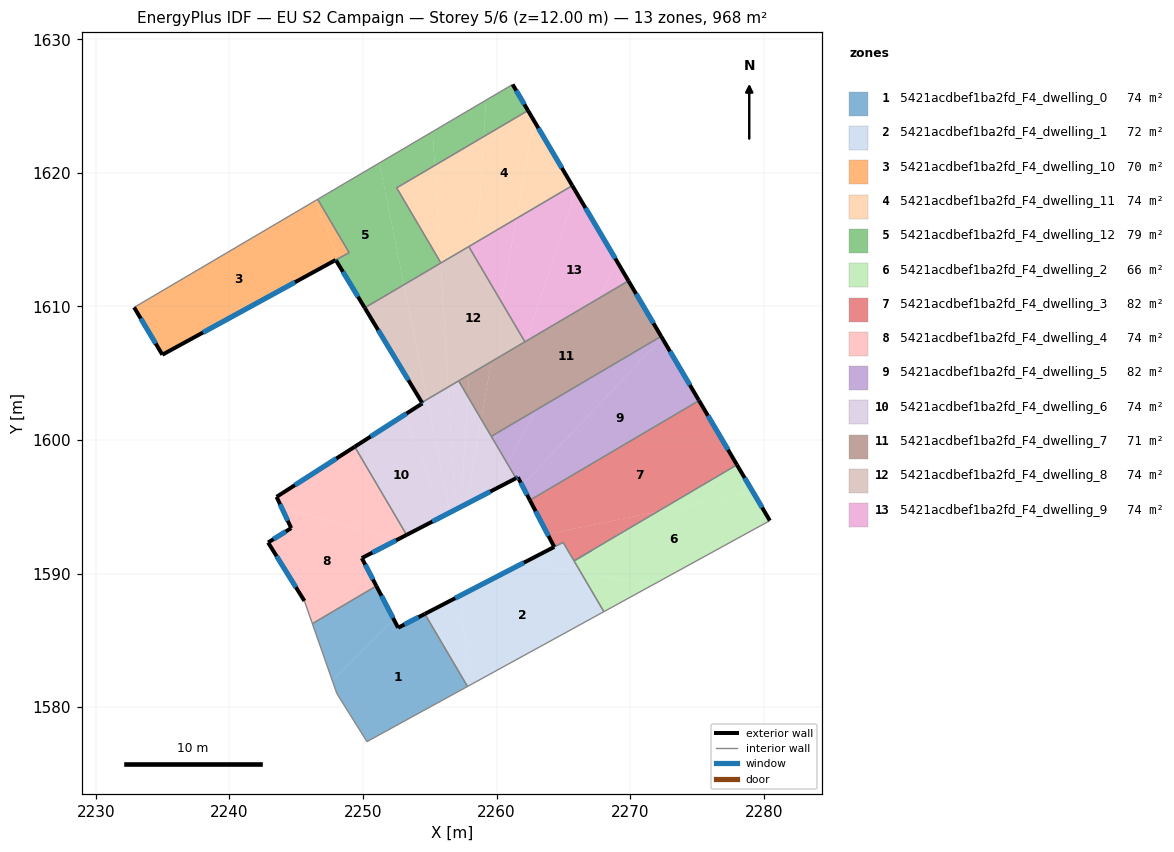
=== STOREY PLAN SPEC (per zone: floor XY polygon, exterior-wall plan segments, windows/doors) ===
zone 1: 5421acdbef1ba2fd_F4_dwelling_0  (74.5 m²)
  floor: (2254.62, 1586.97) (2257.82, 1581.54) (2250.29, 1577.42) (2248.04, 1581.02) (2247.69, 1582.00) (2252.31, 1586.55) (2252.63, 1585.94)
  floor: (2251.00, 1589.07) (2252.31, 1586.55) (2247.69, 1582.00) (2246.21, 1586.25)
  exterior wall: (2252.63, 1585.94) – (2251.00, 1589.07)  [3.5 m]
    window: (2252.25, 1586.68) – (2251.38, 1588.33)  [3.0 m²]
  exterior wall: (2254.62, 1586.97) – (2252.63, 1585.94)  [2.2 m]
    window: (2254.16, 1586.73) – (2253.10, 1586.18)  [1.9 m²]
  interior walls: 5
zone 2: 5421acdbef1ba2fd_F4_dwelling_1  (71.7 m²)
  floor: (2266.32, 1590.06) (2268.03, 1587.14) (2257.87, 1581.57) (2257.35, 1588.39) (2261.97, 1590.78)
  floor: (2257.35, 1588.39) (2257.87, 1581.57) (2257.82, 1581.54) (2254.62, 1586.97)
  floor: (2266.82, 1591.55) (2265.80, 1590.95) (2266.32, 1590.06) (2261.97, 1590.78) (2264.98, 1592.33) (2265.79, 1590.95)
  exterior wall: (2264.32, 1591.99) – (2254.62, 1586.97)  [10.9 m]
    window: (2262.04, 1590.81) – (2256.90, 1588.15)  [9.2 m²]
  interior walls: 7
zone 3: 5421acdbef1ba2fd_F4_dwelling_10  (69.8 m²)
  floor: (2246.41, 1617.91) (2248.11, 1613.56) (2234.97, 1606.38) (2232.86, 1609.93)
  floor: (2246.60, 1618.02) (2248.96, 1614.02) (2248.11, 1613.56) (2246.41, 1617.91) (2246.46, 1617.93)
  exterior wall: (2234.97, 1606.38) – (2247.95, 1613.48)  [14.8 m]
    window: (2238.02, 1608.05) – (2244.91, 1611.81)  [12.5 m²]
  exterior wall: (2232.86, 1609.93) – (2234.97, 1606.38)  [4.1 m]
    window: (2233.36, 1609.09) – (2234.48, 1607.22)  [3.5 m²]
  interior walls: 3
zone 4: 5421acdbef1ba2fd_F4_dwelling_11  (74.5 m²)
  floor: (2262.35, 1624.67) (2262.76, 1623.96) (2261.47, 1616.58) (2258.56, 1614.86) (2259.04, 1622.72)
  floor: (2259.04, 1622.72) (2258.56, 1614.86) (2255.83, 1613.25) (2255.81, 1613.30) (2255.37, 1620.55)
  floor: (2262.76, 1623.96) (2265.67, 1619.04) (2261.47, 1616.58)
  floor: (2255.37, 1620.55) (2255.81, 1613.30) (2252.52, 1618.88)
  exterior wall: (2265.67, 1619.04) – (2262.35, 1624.67)  [6.5 m]
    window: (2264.89, 1620.36) – (2263.13, 1623.35)  [5.5 m²]
  interior walls: 4
zone 5: 5421acdbef1ba2fd_F4_dwelling_12  (79.1 m²)
  floor: (2251.22, 1620.74) (2253.06, 1611.62) (2250.13, 1609.89) (2248.47, 1612.63) (2248.11, 1613.56) (2248.96, 1614.02) (2246.60, 1618.02) (2246.62, 1618.03)
  floor: (2255.22, 1623.09) (2255.37, 1620.55) (2252.52, 1618.88) (2255.81, 1613.30) (2255.81, 1613.24) (2253.06, 1611.62) (2251.22, 1620.74)
  floor: (2248.11, 1613.56) (2248.47, 1612.63) (2247.99, 1613.42) (2247.96, 1613.48)
  floor: (2259.21, 1625.45) (2259.04, 1622.72) (2255.37, 1620.55) (2255.22, 1623.09)
  floor: (2261.20, 1626.62) (2262.35, 1624.67) (2259.04, 1622.72) (2259.21, 1625.45)
  exterior wall: (2262.35, 1624.67) – (2261.20, 1626.62)  [2.3 m]
    window: (2262.08, 1625.12) – (2261.47, 1626.16)  [1.9 m²]
  exterior wall: (2247.99, 1613.42) – (2250.13, 1609.89)  [4.1 m]
    window: (2248.49, 1612.59) – (2249.63, 1610.72)  [3.5 m²]
  exterior wall: (2247.96, 1613.48) – (2247.99, 1613.42)  [0.1 m]
    window: (2247.97, 1613.47) – (2247.99, 1613.44)  [0.1 m²]
  interior walls: 6
zone 6: 5421acdbef1ba2fd_F4_dwelling_2  (65.6 m²)
  floor: (2279.20, 1596.10) (2280.46, 1593.96) (2271.72, 1589.17) (2266.33, 1590.06) (2265.80, 1590.95) (2272.05, 1594.63)
  floor: (2271.72, 1589.17) (2268.04, 1587.15) (2266.33, 1590.06)
  floor: (2277.99, 1598.14) (2279.20, 1596.10) (2272.05, 1594.63)
  exterior wall: (2280.46, 1593.96) – (2277.99, 1598.14)  [4.9 m]
    window: (2279.88, 1594.94) – (2278.57, 1597.16)  [4.1 m²]
  interior walls: 4
zone 7: 5421acdbef1ba2fd_F4_dwelling_3  (81.6 m²)
  floor: (2272.05, 1594.63) (2266.82, 1591.55) (2265.79, 1590.95) (2264.98, 1592.33) (2264.32, 1591.99) (2263.82, 1592.95)
  floor: (2275.16, 1602.95) (2277.99, 1598.14) (2265.79, 1590.95) (2266.82, 1591.55) (2272.05, 1594.63) (2263.82, 1592.95) (2262.49, 1595.49)
  exterior wall: (2277.99, 1598.14) – (2275.16, 1602.95)  [5.6 m]
    window: (2277.33, 1599.27) – (2275.82, 1601.82)  [4.7 m²]
  exterior wall: (2262.49, 1595.49) – (2264.32, 1591.99)  [3.9 m]
    window: (2262.92, 1594.67) – (2263.89, 1592.81)  [3.3 m²]
  interior walls: 5
zone 8: 5421acdbef1ba2fd_F4_dwelling_4  (74.5 m²)
  floor: (2252.55, 1592.53) (2249.91, 1591.16) (2251.00, 1589.07) (2246.21, 1586.25) (2245.61, 1587.95) (2242.89, 1592.32) (2244.62, 1593.40) (2243.91, 1594.92)
  floor: (2249.38, 1599.49) (2253.26, 1592.89) (2252.55, 1592.53) (2243.91, 1594.92) (2243.53, 1595.74)
  exterior wall: (2242.89, 1592.32) – (2245.61, 1587.95)  [5.1 m]
    window: (2243.53, 1591.29) – (2244.97, 1588.98)  [4.3 m²]
  exterior wall: (2244.62, 1593.40) – (2242.89, 1592.32)  [2.0 m]
    window: (2244.22, 1593.15) – (2243.30, 1592.57)  [1.7 m²]
  exterior wall: (2243.53, 1595.74) – (2244.62, 1593.40)  [2.6 m]
    window: (2243.78, 1595.19) – (2244.36, 1593.95)  [2.2 m²]
  exterior wall: (2249.38, 1599.49) – (2243.53, 1595.74)  [6.9 m]
    window: (2248.00, 1598.61) – (2244.90, 1596.62)  [5.9 m²]
  exterior wall: (2249.91, 1591.16) – (2253.26, 1592.89)  [3.8 m]
    window: (2250.70, 1591.56) – (2252.48, 1592.49)  [3.2 m²]
  exterior wall: (2251.00, 1589.07) – (2249.91, 1591.16)  [2.4 m]
    window: (2250.74, 1589.56) – (2250.16, 1590.67)  [2.0 m²]
  interior walls: 3
zone 9: 5421acdbef1ba2fd_F4_dwelling_5  (82.2 m²)
  floor: (2272.40, 1607.63) (2275.13, 1602.99) (2275.16, 1602.95) (2262.49, 1595.49) (2261.91, 1596.61)
  floor: (2272.32, 1607.76) (2272.40, 1607.63) (2261.91, 1596.61) (2261.59, 1597.21) (2261.45, 1597.13) (2260.79, 1598.25) (2263.00, 1602.27)
  floor: (2263.00, 1602.27) (2260.79, 1598.25) (2259.81, 1599.91) (2260.01, 1600.51)
  floor: (2260.01, 1600.51) (2259.81, 1599.91) (2259.60, 1600.27)
  exterior wall: (2261.45, 1597.13) – (2261.59, 1597.21)  [0.2 m]
    window: (2261.48, 1597.15) – (2261.56, 1597.19)  [0.1 m²]
  exterior wall: (2275.13, 1602.99) – (2272.32, 1607.76)  [5.5 m]
    window: (2274.47, 1604.11) – (2272.98, 1606.64)  [4.7 m²]
  exterior wall: (2275.16, 1602.95) – (2275.13, 1602.99)  [0.0 m]
  exterior wall: (2261.59, 1597.21) – (2262.49, 1595.49)  [1.9 m]
    window: (2261.81, 1596.80) – (2262.28, 1595.89)  [1.6 m²]
  interior walls: 3
zone 10: 5421acdbef1ba2fd_F4_dwelling_6  (74.5 m²)
  floor: (2253.09, 1601.88) (2256.04, 1594.33) (2253.26, 1592.89) (2249.38, 1599.49)
  floor: (2254.80, 1603.03) (2256.51, 1594.57) (2256.04, 1594.33) (2253.09, 1601.88) (2254.45, 1602.74) (2254.41, 1602.81)
  floor: (2257.16, 1604.42) (2257.84, 1603.27) (2257.32, 1595.00) (2256.92, 1594.79) (2256.37, 1603.96)
  floor: (2256.37, 1603.96) (2256.92, 1594.79) (2256.51, 1594.57) (2254.80, 1603.03)
  floor: (2257.84, 1603.27) (2258.85, 1601.55) (2257.75, 1595.21) (2257.32, 1595.00)
  floor: (2258.85, 1601.55) (2261.45, 1597.13) (2257.75, 1595.21)
  exterior wall: (2254.45, 1602.74) – (2249.38, 1599.49)  [6.0 m]
    window: (2253.26, 1601.98) – (2250.57, 1600.26)  [5.1 m²]
  exterior wall: (2254.41, 1602.81) – (2254.45, 1602.74)  [0.1 m]
    window: (2254.42, 1602.79) – (2254.44, 1602.76)  [0.1 m²]
  exterior wall: (2253.26, 1592.89) – (2261.45, 1597.13)  [9.2 m]
    window: (2255.19, 1593.89) – (2259.53, 1596.14)  [7.8 m²]
  interior walls: 4
zone 11: 5421acdbef1ba2fd_F4_dwelling_7  (71.2 m²)
  floor: (2257.94, 1604.88) (2257.84, 1603.27) (2257.16, 1604.42)
  floor: (2259.61, 1605.87) (2258.85, 1601.55) (2257.84, 1603.27) (2257.94, 1604.88)
  floor: (2269.87, 1611.91) (2272.32, 1607.76) (2259.60, 1600.27) (2258.85, 1601.55) (2259.61, 1605.87)
  exterior wall: (2272.32, 1607.76) – (2269.87, 1611.91)  [4.8 m]
    window: (2271.75, 1608.74) – (2270.45, 1610.94)  [4.1 m²]
  interior walls: 4
zone 12: 5421acdbef1ba2fd_F4_dwelling_8  (74.5 m²)
  floor: (2255.81, 1613.24) (2256.37, 1603.96) (2254.80, 1603.03) (2253.06, 1611.62)
  floor: (2257.92, 1614.48) (2262.12, 1607.35) (2256.37, 1603.96) (2255.81, 1613.24)
  floor: (2253.06, 1611.62) (2254.80, 1603.03) (2254.41, 1602.81) (2250.13, 1609.89)
  exterior wall: (2250.13, 1609.89) – (2254.41, 1602.81)  [8.3 m]
    window: (2251.13, 1608.23) – (2253.40, 1604.47)  [7.0 m²]
  interior walls: 5
zone 13: 5421acdbef1ba2fd_F4_dwelling_9  (74.5 m²)
  floor: (2265.89, 1618.66) (2269.07, 1613.28) (2267.57, 1610.55) (2262.25, 1607.42)
  floor: (2265.67, 1619.04) (2265.89, 1618.66) (2262.25, 1607.42) (2262.12, 1607.35) (2260.38, 1610.30) (2261.47, 1616.58)
  floor: (2269.07, 1613.28) (2269.87, 1611.91) (2267.57, 1610.55)
  floor: (2261.47, 1616.58) (2260.38, 1610.30) (2258.47, 1613.54) (2258.56, 1614.86)
  floor: (2258.56, 1614.86) (2258.47, 1613.54) (2257.92, 1614.48)
  exterior wall: (2269.87, 1611.91) – (2265.67, 1619.04)  [8.3 m]
    window: (2268.88, 1613.59) – (2266.65, 1617.37)  [7.0 m²]
  interior walls: 3

=== DERIVED (storey summary) ===
Building: EU S2 Campaign
Storey: 5 of 6  (floor level z = 12.00 m)
Storey gross floor area: 968.1 m²
Zones on this storey: 13
  - 5421acdbef1ba2fd_F4_dwelling_0: floor 74.5 m²; exterior wall 5.8 m (17.3 m²); 2 window(s) 4.9 m²; WWR 28.1%
  - 5421acdbef1ba2fd_F4_dwelling_1: floor 71.7 m²; exterior wall 10.9 m (32.7 m²); 1 window(s) 9.2 m²; WWR 28.1%
  - 5421acdbef1ba2fd_F4_dwelling_10: floor 69.8 m²; exterior wall 18.9 m (56.8 m²); 2 window(s) 16.0 m²; WWR 28.1%
  - 5421acdbef1ba2fd_F4_dwelling_11: floor 74.5 m²; exterior wall 6.5 m (19.6 m²); 1 window(s) 5.5 m²; WWR 28.1%
  - 5421acdbef1ba2fd_F4_dwelling_12: floor 79.1 m²; exterior wall 6.5 m (19.4 m²); 3 window(s) 5.4 m²; WWR 28.1%
  - 5421acdbef1ba2fd_F4_dwelling_2: floor 65.6 m²; exterior wall 4.9 m (14.6 m²); 1 window(s) 4.1 m²; WWR 28.1%
  - 5421acdbef1ba2fd_F4_dwelling_3: floor 81.6 m²; exterior wall 9.5 m (28.6 m²); 2 window(s) 8.0 m²; WWR 28.1%
  - 5421acdbef1ba2fd_F4_dwelling_4: floor 74.5 m²; exterior wall 22.9 m (68.6 m²); 6 window(s) 19.3 m²; WWR 28.1%
  - 5421acdbef1ba2fd_F4_dwelling_5: floor 82.2 m²; exterior wall 7.7 m (23.0 m²); 3 window(s) 6.4 m²; WWR 27.9%
  - 5421acdbef1ba2fd_F4_dwelling_6: floor 74.5 m²; exterior wall 15.3 m (45.9 m²); 3 window(s) 12.9 m²; WWR 28.1%
  - 5421acdbef1ba2fd_F4_dwelling_7: floor 71.2 m²; exterior wall 4.8 m (14.5 m²); 1 window(s) 4.1 m²; WWR 28.1%
  - 5421acdbef1ba2fd_F4_dwelling_8: floor 74.5 m²; exterior wall 8.3 m (24.8 m²); 1 window(s) 7.0 m²; WWR 28.1%
  - 5421acdbef1ba2fd_F4_dwelling_9: floor 74.5 m²; exterior wall 8.3 m (24.8 m²); 1 window(s) 7.0 m²; WWR 28.1%
Zone adjacency (shared interzone walls):
  - 5421acdbef1ba2fd_F4_dwelling_0 ↔ 5421acdbef1ba2fd_F4_dwelling_1
  - 5421acdbef1ba2fd_F4_dwelling_0 ↔ 5421acdbef1ba2fd_F4_dwelling_4
  - 5421acdbef1ba2fd_F4_dwelling_1 ↔ 5421acdbef1ba2fd_F4_dwelling_2
  - 5421acdbef1ba2fd_F4_dwelling_1 ↔ 5421acdbef1ba2fd_F4_dwelling_3
  - 5421acdbef1ba2fd_F4_dwelling_10 ↔ 5421acdbef1ba2fd_F4_dwelling_12
  - 5421acdbef1ba2fd_F4_dwelling_11 ↔ 5421acdbef1ba2fd_F4_dwelling_12
  - 5421acdbef1ba2fd_F4_dwelling_11 ↔ 5421acdbef1ba2fd_F4_dwelling_8
  - 5421acdbef1ba2fd_F4_dwelling_11 ↔ 5421acdbef1ba2fd_F4_dwelling_9
  - 5421acdbef1ba2fd_F4_dwelling_12 ↔ 5421acdbef1ba2fd_F4_dwelling_8
  - 5421acdbef1ba2fd_F4_dwelling_2 ↔ 5421acdbef1ba2fd_F4_dwelling_3
  - 5421acdbef1ba2fd_F4_dwelling_3 ↔ 5421acdbef1ba2fd_F4_dwelling_5
  - 5421acdbef1ba2fd_F4_dwelling_4 ↔ 5421acdbef1ba2fd_F4_dwelling_6
  - 5421acdbef1ba2fd_F4_dwelling_5 ↔ 5421acdbef1ba2fd_F4_dwelling_6
  - 5421acdbef1ba2fd_F4_dwelling_5 ↔ 5421acdbef1ba2fd_F4_dwelling_7
  - 5421acdbef1ba2fd_F4_dwelling_6 ↔ 5421acdbef1ba2fd_F4_dwelling_7
  - 5421acdbef1ba2fd_F4_dwelling_6 ↔ 5421acdbef1ba2fd_F4_dwelling_8
  - 5421acdbef1ba2fd_F4_dwelling_7 ↔ 5421acdbef1ba2fd_F4_dwelling_8
  - 5421acdbef1ba2fd_F4_dwelling_7 ↔ 5421acdbef1ba2fd_F4_dwelling_9
  - 5421acdbef1ba2fd_F4_dwelling_8 ↔ 5421acdbef1ba2fd_F4_dwelling_9